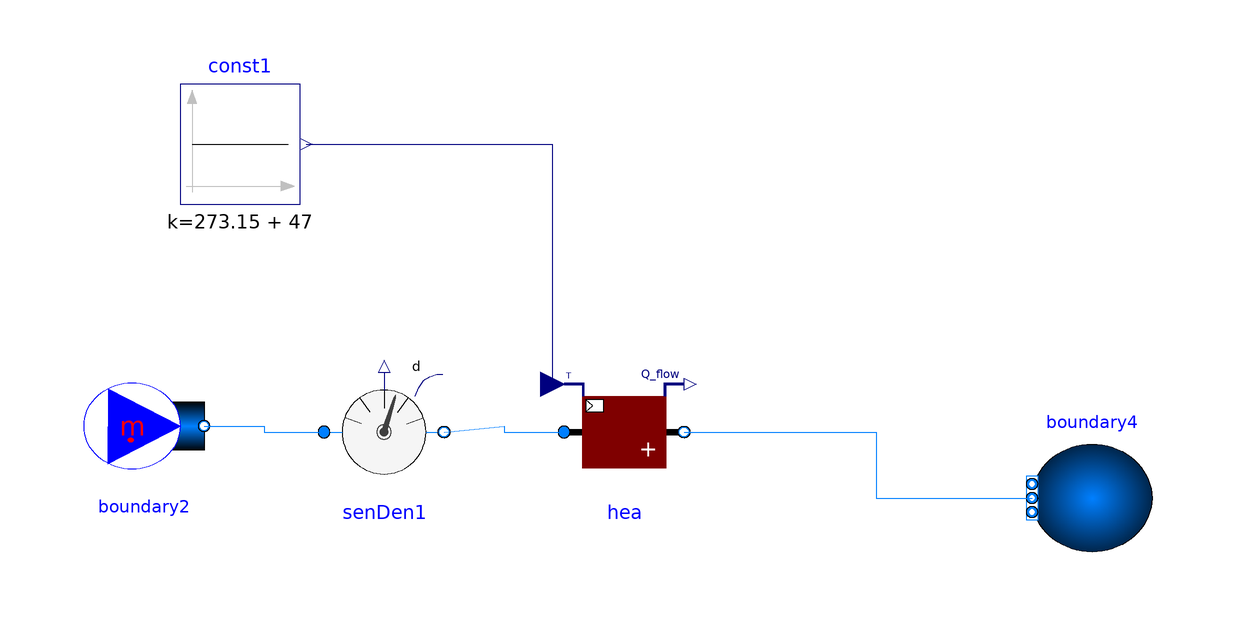

Above is the diagram view of the following Modelica model: its components placed by their Placement annotations and its connect equations drawn as lines.

model HeatCapacitySensor
  package MediumAir = Buildings.Media.Air;
   package MediumWater = Buildings.Media.Water;
  package MediumPropyleneGlycol =
      Buildings.Media.Antifreeze.PropyleneGlycolWater (property_T=273.15+20, X_a=
            0.5);
  Buildings.Fluid.HeatExchangers.Heater_T hea(
    redeclare package Medium = MediumAir,
    m_flow_nominal=1,
    dp_nominal=0)
    annotation (Placement(transformation(extent={{-6,8},{14,28}})));
  Modelica.Fluid.Sources.MassFlowSource_T
                                     boundary2(
    redeclare package Medium = MediumAir,
    use_T_in=false,
    m_flow=1,
    T=319.15,
    nPorts=1)
    annotation (Placement(transformation(extent={{10,-9},{-10,9}},
        rotation=180,
        origin={-76,19})));
  Modelica.Blocks.Sources.Constant const1(k=273.15 + 47)
    annotation (Placement(transformation(extent={{-70,56},{-50,76}})));
  Modelica.Fluid.Sources.Boundary_pT boundary4(
    redeclare package Medium = MediumAir,
    use_T_in=false,
    nPorts=1)
    annotation (Placement(transformation(extent={{92,-2},{72,16}})));
  Buildings.Fluid.Sensors.DensityTwoPort senDen1(redeclare package Medium =
        MediumAir,             m_flow_nominal=1)
    annotation (Placement(transformation(extent={{-46,8},{-26,28}})));
equation
  connect(const1.y, hea.TSet)
    annotation (Line(points={{-49,66},{-8,66},{-8,26}}, color={0,0,127}));
  connect(hea.port_b, boundary4.ports[1]) annotation (Line(points={{14,18},{46,18},
          {46,7},{72,7}}, color={0,127,255}));
  connect(boundary2.ports[1], senDen1.port_a) annotation (Line(points={{-66,19},
          {-56,19},{-56,18},{-46,18}}, color={0,127,255}));
  connect(senDen1.port_b, hea.port_a) annotation (Line(points={{-26,18},{-16,19},
          {-16,18},{-6,18}}, color={0,127,255}));
  annotation (Icon(coordinateSystem(preserveAspectRatio=false)), Diagram(
        coordinateSystem(preserveAspectRatio=false)),
    experiment(
      StopTime=8640,
      Interval=60,
      __Dymola_Algorithm="Dassl"));
end HeatCapacitySensor;